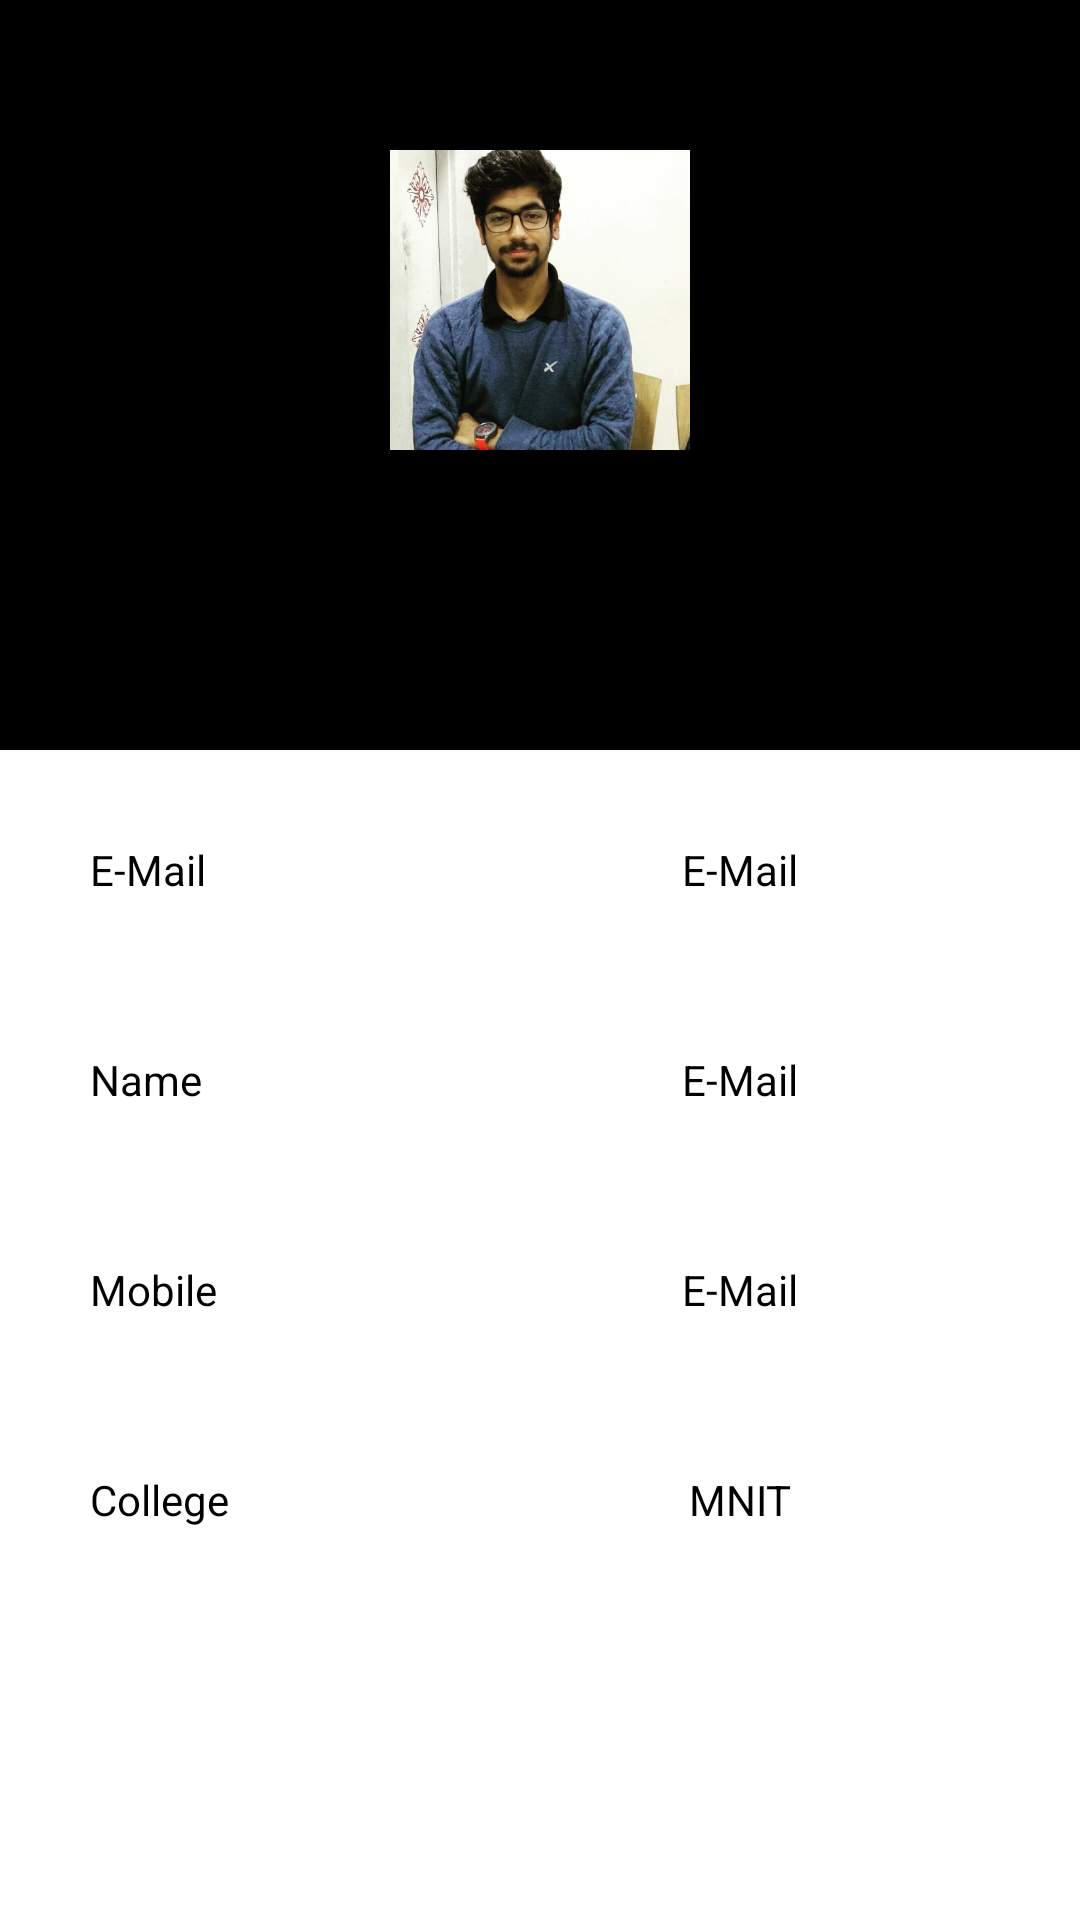

This screen was rendered from an Android layout file. Write that file and the resources it references.
<!-- AndroidManifest.xml: application theme AppTheme -->
<!-- res/layout/other_user_my_profile.xml -->
<?xml version="1.0" encoding="utf-8"?>

<ScrollView
    xmlns:android="http://schemas.android.com/apk/res/android"
    android:id="@+id/options"
    android:layout_width="match_parent"
    android:orientation="vertical"
    android:gravity="center"
    android:fadeScrollbars="true"
    android:layout_marginTop="10dp"
    android:layout_height="match_parent">
    <LinearLayout
        android:orientation="vertical"
        android:layout_width="match_parent"
        android:layout_height="match_parent"
        android:fitsSystemWindows="true">
        <RelativeLayout
            android:layout_width="match_parent"
            android:layout_height="250dp">

            <ImageView
                android:id="@+id/cover_picture"
                android:layout_width="match_parent"
                android:layout_height="250dp"
                android:layout_alignParentLeft="true"
                android:layout_alignParentStart="true"
                android:layout_alignParentTop="true"
                android:adjustViewBounds="true"
                android:background="@color/black"
                android:scaleType="centerCrop" />

            <ImageView
                android:id="@+id/other_disp_profile_picture"
                android:layout_width="100dp"
                android:layout_height="100dp"
                android:layout_alignParentTop="true"
                android:layout_centerHorizontal="true"
                android:layout_marginTop="50dp"
                android:src="@drawable/photo" />



        </RelativeLayout>
        <LinearLayout
            android:layout_marginBottom="16dp"
            android:layout_marginLeft="10dp"
            android:layout_marginRight="10dp"
            android:orientation="vertical"
            android:layout_width="match_parent"
            android:layout_height="match_parent">

            <LinearLayout
                android:layout_width="match_parent"
                android:layout_height="60dp"
                android:layout_marginTop="10dp"
                android:background="@drawable/bg_parent_rounded_corner"
                android:layout_weight="1">
                <TextView
                    android:layout_width="0dp"
                    android:layout_height="match_parent"
                    android:layout_weight="1"
                    android:textColor="@color/black"
                    android:gravity="center_vertical"
                    android:paddingLeft="20dp"
                    android:text="@string/prof_email" />
                <TextView
                    android:layout_width="0dp"
                    android:layout_height="match_parent"
                    android:layout_weight="2"
                    android:gravity="center"
                    android:textColor="@color/black"
                    android:paddingLeft="20dp"
                    android:text="@string/prof_email"
                    android:id="@+id/other_profile_email"/>
            </LinearLayout>
            <LinearLayout
                android:layout_width="match_parent"
                android:layout_height="60dp"
                android:layout_marginTop="10dp"
                android:background="@drawable/bg_parent_rounded_corner"
                android:layout_weight="1">
                <TextView
                    android:layout_width="0dp"
                    android:layout_height="match_parent"
                    android:layout_weight="1"
                    android:textColor="@color/black"
                    android:gravity="center_vertical"
                    android:paddingLeft="20dp"
                    android:text="@string/prof_name" />
                <TextView
                    android:layout_width="0dp"
                    android:layout_height="match_parent"
                    android:layout_weight="2"
                    android:gravity="center"
                    android:textColor="@color/black"
                    android:paddingLeft="20dp"
                    android:text="@string/prof_email"
                    android:id="@+id/other_profile_name"/>
            </LinearLayout>
            <LinearLayout
                android:layout_width="match_parent"
                android:layout_height="60dp"
                android:background="@drawable/bg_parent_rounded_corner"
                android:layout_weight="1"
                android:layout_marginTop="10dp"
                android:id="@+id/other_mobile_layout">
                <TextView
                    android:layout_width="0dp"
                    android:layout_height="match_parent"
                    android:layout_weight="1"
                    android:textColor="@color/black"
                    android:gravity="center_vertical"
                    android:paddingLeft="20dp"
                    android:text="@string/prof_mobile" />
                <TextView
                    android:layout_width="0dp"
                    android:layout_height="match_parent"
                    android:layout_weight="2"
                    android:gravity="center"
                    android:paddingLeft="20dp"
                    android:textColor="@color/black"
                    android:text="@string/prof_email"
                    android:id="@+id/other_profile_mobile"/>
            </LinearLayout>

            <LinearLayout
                android:layout_width="match_parent"
                android:layout_height="60dp"
                android:layout_marginTop="10dp"
                android:layout_weight="1"
                android:background="@drawable/bg_parent_rounded_corner">

                <TextView
                    android:layout_width="0dp"
                    android:layout_height="match_parent"
                    android:layout_weight="1"
                    android:gravity="center_vertical"
                    android:paddingLeft="20dp"
                    android:text="@string/prof_college"
                    android:textColor="@color/black" />

                <TextView
                    android:id="@+id/profile_college"
                    android:layout_width="0dp"
                    android:layout_height="match_parent"
                    android:layout_weight="2"
                    android:gravity="center"
                    android:paddingLeft="20dp"
                    android:text="@string/prof_college_name"
                    android:textColor="@color/black" />
            </LinearLayout>
        </LinearLayout>
    </LinearLayout>
</ScrollView>
<!-- resources referenced by this layout -->
<resources>
  <color name="black">#000000</color>
  <!-- drawable photo: jpg bitmap (drawable, 54367 bytes) -->
  <string name="prof_college">College</string>
  <string name="prof_college_name">MNIT</string>
  <string name="prof_email">E-Mail</string>
  <string name="prof_mobile">Mobile</string>
  <string name="prof_name">Name</string>
  <style name="AppTheme" parent="AppBaseTheme">
          
      </style>
  <style name="AppBaseTheme" parent="android:Theme.Light">
          
      </style>
</resources>
